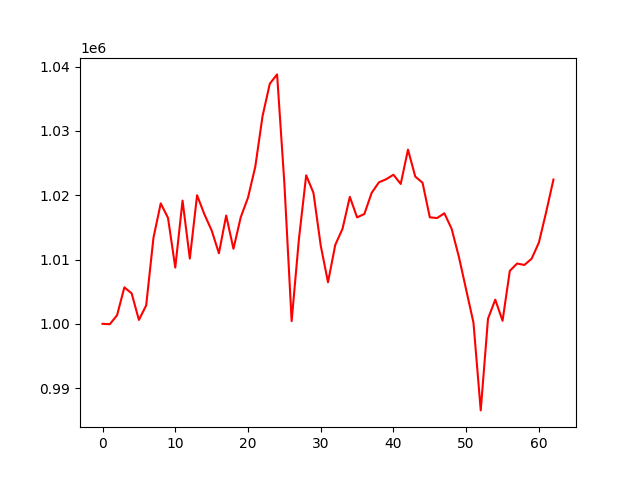

The data file committed next to this chart (first rows):
account_value, date, daily_return
1000000, 2021-04-06, 
999944, 2021-04-07, -5.627957859832833e-05
1001346, 2021-04-08, 0.001402
1005676, 2021-04-09, 0.004324
1004744, 2021-04-12, -0.0009261
1000605, 2021-04-13, -0.00412
1002871, 2021-04-14, 0.002264
1013377, 2021-04-15, 0.01048
1018739, 2021-04-16, 0.005291
1016482, 2021-04-19, -0.002215
1008754, 2021-04-20, -0.007603
1019172, 2021-04-21, 0.01033
1010148, 2021-04-22, -0.008855
1020006, 2021-04-23, 0.009759
1017042, 2021-04-26, -0.002905
1014539, 2021-04-27, -0.002461
1010978, 2021-04-28, -0.00351
1016846, 2021-04-29, 0.005804
1011674, 2021-04-30, -0.005086
1016573, 2021-05-03, 0.004843
1019629, 2021-05-04, 0.003006
1024436, 2021-05-05, 0.004714
1032318, 2021-05-06, 0.007694
1037354, 2021-05-07, 0.004879
1038799, 2021-05-10, 0.001393
1021870, 2021-05-11, -0.0163
1000422, 2021-05-12, -0.02099
1013164, 2021-05-13, 0.01274
1023097, 2021-05-14, 0.009804
1020371, 2021-05-17, -0.002664
1012179, 2021-05-18, -0.008029
1006465, 2021-05-19, -0.005646
1012286, 2021-05-20, 0.005784
1014800, 2021-05-21, 0.002484
1019751, 2021-05-24, 0.004879
1016556, 2021-05-25, -0.003133
1017088, 2021-05-26, 0.0005234
1020369, 2021-05-27, 0.003226
1022010, 2021-05-28, 0.001608
1022496, 2021-06-01, 0.0004759
1023195, 2021-06-02, 0.0006832
1021759, 2021-06-03, -0.001403
1027098, 2021-06-04, 0.005225
1022901, 2021-06-07, -0.004086
1021948, 2021-06-08, -0.0009319
1016570, 2021-06-09, -0.005263
1016456, 2021-06-10, -0.0001123
1017201, 2021-06-11, 0.0007329
1014781, 2021-06-14, -0.002378
1010409, 2021-06-15, -0.004309
1005295, 2021-06-16, -0.005061
1000196, 2021-06-17, -0.005073
986537, 2021-06-18, -0.01366
1000798, 2021-06-21, 0.01446
1003761, 2021-06-22, 0.002961
1000477, 2021-06-23, -0.003272
1008240, 2021-06-24, 0.00776
1009383, 2021-06-25, 0.001133
1009158, 2021-06-28, -0.0002226
1010131, 2021-06-29, 0.0009646
... 3 more rows
